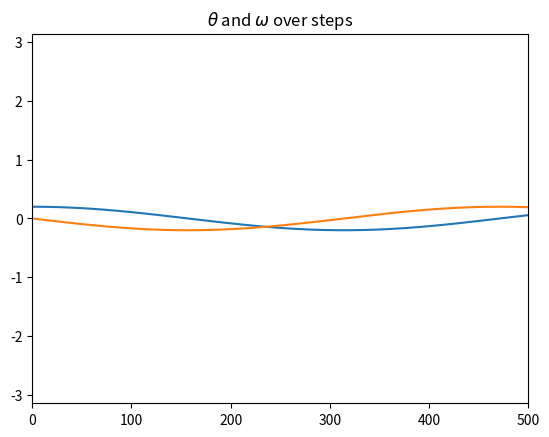

Reproduce this figure in Python.
"""
Linear pendulum values calculation and ploting using euler method?
"""

import numpy as np
import matplotlib.pyplot as plt

theta = 0.2
omega = 0.0
t = 0.0
dt = 0.01
nsteps = 0


k = 0
A = 0
phi = 0.66667 

def f(theta, omega, t):
    # return (-g/L)*np.sin(theta)-k*omega+A*np.cos(phi*t)
    return -theta-k*omega+A*np.cos(phi*t) #assumed g/L=1

# initial f was literaly "-theta" as k,A=0
print(f(1,2,3)) #-1
print(f(3,2,3)) #-3


theta_list = [theta]
omega_list = [omega]
nsteps_list = [nsteps] # np.arange(0, 1000)

for i in range(1000):
    dtheta1 = dt * omega
    domega1 = dt * f(theta, omega, t)
    dtheta2 = dt * (omega + domega1)
    domega2 = dt * f(theta + dtheta1, omega + domega1, t + dt)

    theta = theta + (dtheta1 + dtheta2) / 2
    omega = omega + (domega1 + domega2) / 2
    t = t + dt

    nsteps += 1

    theta_list.append(theta)
    omega_list.append(omega)
    nsteps_list.append(nsteps)



    # if i>998:
    #     print(i)


print(theta, omega) # 0.19999 -0.002
print(nsteps)
# improved to -0.1677963797371138 0.10883232491885439

# plt.plot(nsteps_list, 0.0 * np.array(nsteps_list))
plt.plot(nsteps_list, theta_list, label="Theta/steps")
plt.plot(nsteps_list, omega_list, label="Omega/steps")
plt.axis([0, 500, -np.pi, np.pi])
plt.title(rf"$\theta$ and $\omega$ over steps")
plt.show()
